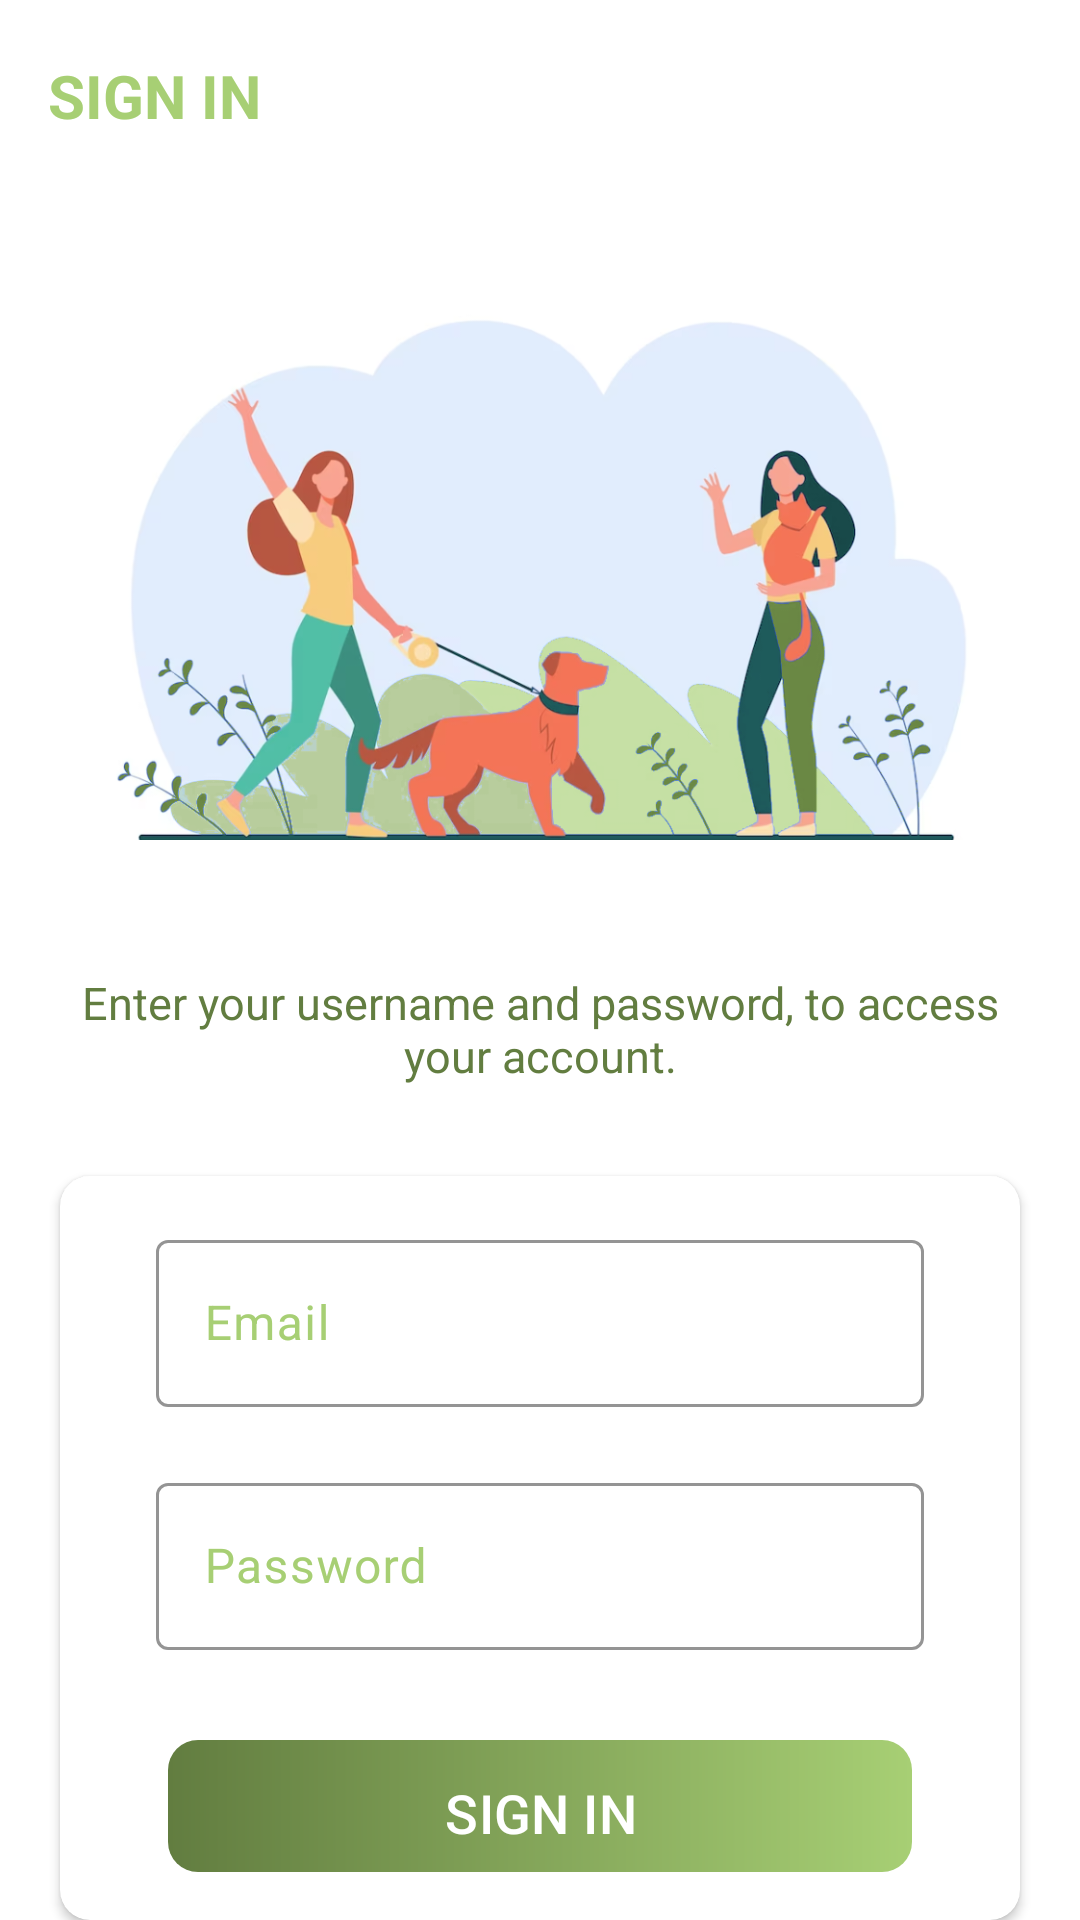

Write the Android layout XML for this screen, with the resource values it uses.
<!-- AndroidManifest.xml: application theme Theme.PetSystem -->
<!-- res/layout/activity_sign_in.xml -->
<?xml version="1.0" encoding="utf-8"?>
<LinearLayout xmlns:android="http://schemas.android.com/apk/res/android"
    xmlns:app="http://schemas.android.com/apk/res-auto"
    xmlns:tools="http://schemas.android.com/tools"
    android:layout_width="match_parent"
    android:layout_height="match_parent"
    android:background="@color/white"
    android:orientation="vertical"
    tools:context=".activities.SignInActivity">

    <androidx.appcompat.widget.Toolbar
        android:id="@+id/toolbar_sign_in_activity"
        android:layout_width="match_parent"
        android:layout_height="?attr/actionBarSize">

        <TextView
            android:id="@+id/tv_sign_up_title"
            android:layout_width="match_parent"
            android:layout_height="match_parent"
            android:gravity="center_vertical"
            android:text="@string/sign_in"
            android:textColor="@color/primaryColor"
            android:textSize="@dimen/toolbar_title_text_size"
            android:textStyle="bold" />

    </androidx.appcompat.widget.Toolbar>

    <LinearLayout
        android:layout_width="match_parent"
        android:layout_height="match_parent"
        android:layout_gravity="center"
        android:orientation="vertical">

        <ImageView
            android:layout_width="wrap_content"
            android:layout_height="250dp"
            android:layout_marginBottom="10dp"
            android:src="@drawable/sign_in" />

        <TextView
            android:layout_width="match_parent"
            android:layout_height="wrap_content"
            android:layout_marginStart="@dimen/sign_up_screen_marginStartEnd"
            android:layout_marginEnd="@dimen/sign_up_screen_marginStartEnd"
            android:gravity="center"
            android:text="@string/sign_in_description_text"
            android:textColor="@color/secondaryColor"
            android:textSize="@dimen/sign_up_description_text_size" />


        <androidx.cardview.widget.CardView
            android:layout_width="match_parent"
            android:layout_height="wrap_content"
            android:layout_marginStart="@dimen/sign_up_screen_marginStartEnd"
            android:layout_marginTop="@dimen/authentication_screen_card_view_marginTop"
            android:layout_marginEnd="@dimen/sign_up_screen_marginStartEnd"
            android:elevation="@dimen/card_view_elevation"
            android:backgroundTint="@color/white"
            app:cardCornerRadius="@dimen/card_view_corner_radius">

            <LinearLayout
                android:layout_width="match_parent"
                android:layout_height="wrap_content"
                android:orientation="vertical"
                android:padding="@dimen/card_view_layout_content_padding">


                <com.google.android.material.textfield.TextInputLayout
                    android:id="@+id/sign_in_email_text_input"
                    android:layout_width="match_parent"
                    android:layout_height="wrap_content"
                    android:textColorHint="@color/primaryColor"
                    app:boxStrokeColor="@color/primaryColor"
                    android:layout_marginStart="@dimen/authentication_screen_til_marginStartEnd"
                    android:layout_marginEnd="@dimen/authentication_screen_til_marginStartEnd">

                    <androidx.appcompat.widget.AppCompatEditText
                        android:id="@+id/sign_in_email"
                        android:layout_width="match_parent"
                        android:layout_height="wrap_content"
                        android:hint="@string/email"
                        android:inputType="textEmailAddress"
                        android:textColor="@color/secondaryColor"
                        android:textColorHighlight="@color/secondaryColor"
                        android:textSize="@dimen/et_text_size" />
                </com.google.android.material.textfield.TextInputLayout>


                <com.google.android.material.textfield.TextInputLayout
                    android:id="@+id/sign_in_password_text_input"
                    android:layout_width="match_parent"
                    android:layout_height="wrap_content"
                    android:textColorHint="@color/primaryColor"
                    app:boxStrokeColor="@color/primaryColor"
                    android:layout_marginStart="@dimen/authentication_screen_til_marginStartEnd"
                    android:layout_marginTop="@dimen/authentication_screen_til_marginTop"
                    android:layout_marginEnd="@dimen/authentication_screen_til_marginStartEnd">

                    <androidx.appcompat.widget.AppCompatEditText
                        android:id="@+id/sign_in_password"
                        android:layout_width="match_parent"
                        android:layout_height="wrap_content"
                        android:hint="@string/password"
                        android:inputType="textPassword"
                        android:textColor="@color/secondaryColor"
                        android:textSize="16sp" />
                </com.google.android.material.textfield.TextInputLayout>

                <Button
                    android:id="@+id/btn_sign_in"
                    android:layout_width="match_parent"
                    android:layout_height="wrap_content"
                    android:layout_gravity="center"
                    android:layout_marginStart="@dimen/btn_marginStartEnd"
                    android:layout_marginTop="@dimen/sign_up_screen_btn_marginTop"
                    android:layout_marginEnd="@dimen/btn_marginStartEnd"
                    android:background="@drawable/shape_rounded_button"
                    android:foreground="?attr/selectableItemBackground"
                    app:backgroundTint="@null"
                    android:gravity="center"
                    android:paddingTop="@dimen/btn_paddingTopBottom"
                    android:paddingBottom="@dimen/btn_paddingTopBottom"
                    android:text="@string/sign_in"
                    android:textColor="@android:color/white"
                    android:textSize="@dimen/btn_text_size" />
            </LinearLayout>
        </androidx.cardview.widget.CardView>



    </LinearLayout>

</LinearLayout>
<!-- resources referenced by this layout -->
<resources>
  <color name="primaryColor">#A7CF74</color>
  <color name="secondaryColor">#627d40</color>
  <color name="white">#FFFFFFFF</color>
  <dimen name="authentication_screen_card_view_marginTop">30dp</dimen>
  <dimen name="authentication_screen_til_marginStartEnd">16dp</dimen>
  <dimen name="authentication_screen_til_marginTop">20dp</dimen>
  <dimen name="btn_marginStartEnd">20dp</dimen>
  <dimen name="btn_paddingTopBottom">8dp</dimen>
  <dimen name="btn_text_size">18sp</dimen>
  <dimen name="card_view_corner_radius">10dp</dimen>
  <dimen name="card_view_elevation">10dp</dimen>
  <dimen name="card_view_layout_content_padding">16dp</dimen>
  <dimen name="et_text_size">16sp</dimen>
  <dimen name="sign_up_description_text_size">15sp</dimen>
  <dimen name="sign_up_screen_btn_marginTop">30dp</dimen>
  <dimen name="sign_up_screen_marginStartEnd">20dp</dimen>
  <dimen name="toolbar_title_text_size">20sp</dimen>
  <!-- drawable shape_rounded_button (drawable) -->
  <?xml version="1.0" encoding="utf-8"?>
  <shape android:shape="rectangle" xmlns:android="http://schemas.android.com/apk/res/android">
      <gradient
          android:angle="360"
          android:startColor="@color/secondaryColor"
          android:endColor="@color/primaryColor"
          android:type="linear"/>
  
      <corners android:radius="10dp"/>
  </shape>
  <!-- drawable sign_in: png bitmap (drawable, 209715 bytes) -->
  <string name="email">Email</string>
  <string name="password">Password</string>
  <string name="sign_in">SIGN IN</string>
  <string name="sign_in_description_text">Enter your username and password, to access your account.</string>
  <style name="Theme.PetSystem" parent="Base.Theme.PetSystem" />
  <style name="Base.Theme.PetSystem" parent="Theme.Material3.DayNight.NoActionBar">
          
          
      </style>
</resources>
